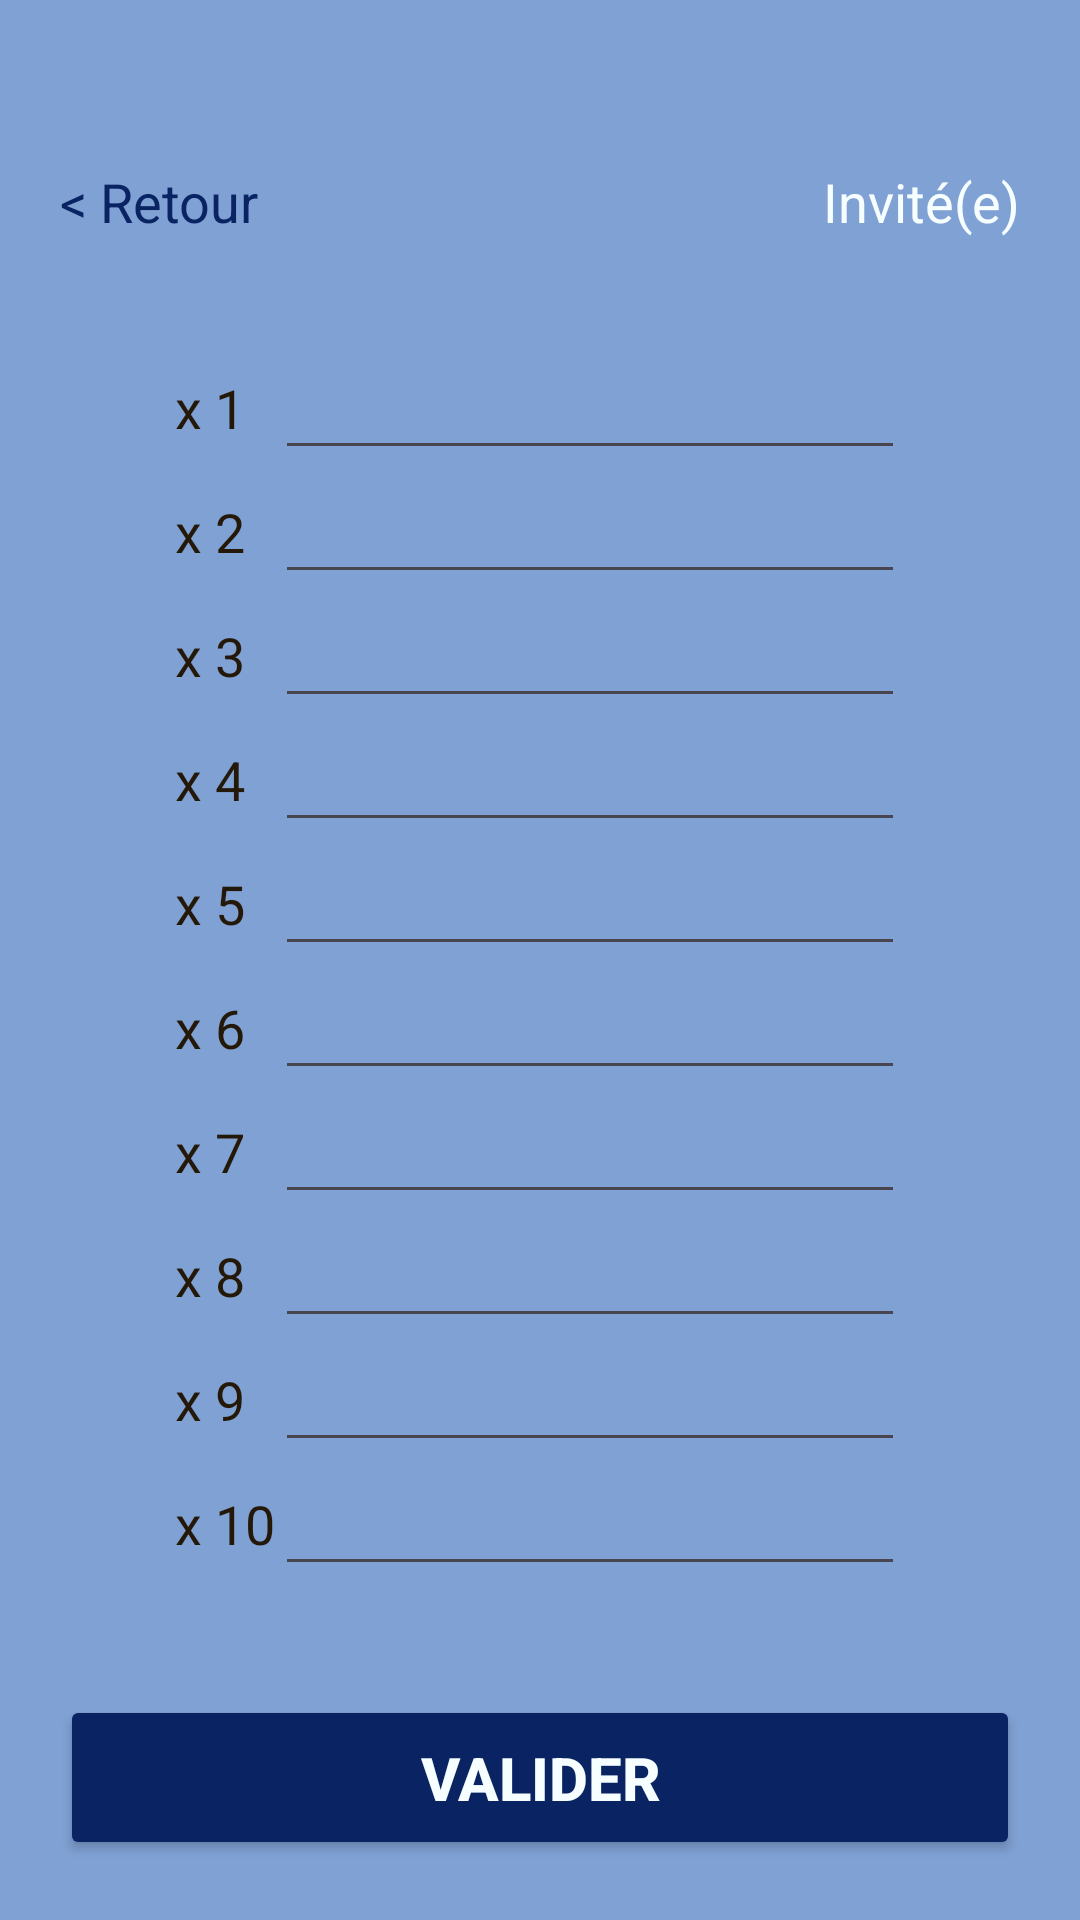

Here is an Android app screen rendered from its layout file. Give the layout XML and the strings, colors and styles it references.
<!-- AndroidManifest.xml: application theme Theme.EcoleDesLoustics -->
<!-- res/layout/activity_table_multiplication.xml -->
<?xml version="1.0" encoding="utf-8"?>
<LinearLayout xmlns:android="http://schemas.android.com/apk/res/android"
    xmlns:app="http://schemas.android.com/apk/res-auto"
    xmlns:tools="http://schemas.android.com/tools"
    android:layout_width="match_parent"
    android:layout_height="match_parent"
    android:gravity="center"
    android:background="@color/blue"
    android:orientation="vertical"
    android:padding="@dimen/activity_margin"
    tools:context=".TableMultiplicationActivity">

    <LinearLayout
        android:layout_width="match_parent"
        android:layout_height="wrap_content"
        android:layout_marginTop="@dimen/activity_vertical_margin"
        android:orientation="horizontal">

        <TextView
            android:id="@+id/multiplicationBackButton"
            android:layout_width="wrap_content"
            android:layout_height="wrap_content"
            android:layout_weight="1"
            android:textColor="@color/darkBlue"
            android:textSize="18sp"
            android:layout_gravity="start"
            android:text="@string/u003c_retour" />

        <TextView
            android:id="@+id/utilisateur"
            android:layout_width="wrap_content"
            android:layout_height="wrap_content"
            android:gravity="end"
            android:layout_weight="1"
            android:text="@string/invit_e"
            android:textColor="@color/white"
            android:textSize="18sp" />

    </LinearLayout>

    <TableLayout
        android:layout_width="match_parent"
        android:layout_height="0dp"
        android:layout_weight="1"
        android:gravity="center">

        <TableRow
            android:layout_width="match_parent"
            android:layout_height="match_parent"
            android:gravity="center">

            <TextView
                android:id="@+id/exercice5_text1"
                android:layout_width="wrap_content"
                android:layout_height="wrap_content"
                android:text="@string/x_1"
                android:textAppearance="@style/TextAppearance.AppCompat.Medium"
                android:textColor="@color/black" />

            <EditText
                android:id="@+id/editTextNumber"
                android:layout_width="wrap_content"
                android:layout_height="wrap_content"
                android:labelFor="@id/exercice5_text1"
                android:textColor="@color/black"
                android:ems="10"
                android:inputType="number" />

        </TableRow>

        <TableRow
            android:layout_width="match_parent"
            android:layout_height="match_parent"
            android:gravity="center">

            <TextView
                android:id="@+id/exercice5_text2"
                android:layout_width="wrap_content"
                android:layout_height="wrap_content"
                android:text="@string/x_2"
                android:textAppearance="@style/TextAppearance.AppCompat.Medium"
                android:textColor="@color/black"/>

            <EditText
                android:id="@+id/editTextNumber1"
                android:layout_width="wrap_content"
                android:layout_height="wrap_content"
                android:textColor="@color/black"
                android:ems="10"
                android:inputType="number" />
        </TableRow>

        <TableRow
            android:layout_width="match_parent"
            android:layout_height="match_parent"
            android:gravity="center">

            <TextView
                android:id="@+id/exercice5_text3"
                android:layout_width="wrap_content"
                android:layout_height="wrap_content"
                android:text="@string/x_3"
                android:textAppearance="@style/TextAppearance.AppCompat.Medium"
                android:textColor="@color/black"/>

            <EditText
                android:id="@+id/editTextNumber2"
                android:layout_width="wrap_content"
                android:layout_height="wrap_content"
                android:textColor="@color/black"
                android:ems="10"
                android:inputType="number" />
        </TableRow>

        <TableRow
            android:layout_width="match_parent"
            android:layout_height="match_parent"
            android:gravity="center">
            >

            <TextView
                android:id="@+id/exercice5_text4"
                android:layout_width="wrap_content"
                android:layout_height="wrap_content"
                android:text="@string/x_4"
                android:textAppearance="@style/TextAppearance.AppCompat.Medium"
                android:textColor="@color/black"/>

            <EditText
                android:id="@+id/editTextNumber3"
                android:layout_width="wrap_content"
                android:layout_height="wrap_content"
                android:textColor="@color/black"
                android:ems="10"
                android:inputType="number" />
        </TableRow>

        <TableRow
            android:layout_width="match_parent"
            android:layout_height="match_parent"
            android:gravity="center">
            >

            <TextView
                android:id="@+id/exercice5_text5"
                android:layout_width="wrap_content"
                android:layout_height="wrap_content"
                android:text="@string/x_5"
                android:textAppearance="@style/TextAppearance.AppCompat.Medium"
                android:textColor="@color/black"/>

            <EditText
                android:id="@+id/editTextNumber4"
                android:layout_width="wrap_content"
                android:layout_height="wrap_content"
                android:textColor="@color/black"
                android:ems="10"
                android:inputType="number" />
        </TableRow>

        <TableRow
            android:layout_width="match_parent"
            android:layout_height="match_parent"
            android:gravity="center">
            >

            <TextView
                android:id="@+id/exercice5_text6"
                android:layout_width="wrap_content"
                android:layout_height="wrap_content"
                android:text="@string/x_6"
                android:textAppearance="@style/TextAppearance.AppCompat.Medium"
                android:textColor="@color/black"/>

            <EditText
                android:id="@+id/editTextNumber5"
                android:layout_width="wrap_content"
                android:layout_height="wrap_content"
                android:textColor="@color/black"
                android:ems="10"
                android:inputType="number" />
        </TableRow>

        <TableRow
            android:layout_width="match_parent"
            android:layout_height="match_parent"
            android:gravity="center">
            >

            <TextView
                android:id="@+id/exercice5_text7"
                android:layout_width="wrap_content"
                android:layout_height="wrap_content"
                android:text="@string/x_7"
                android:textAppearance="@style/TextAppearance.AppCompat.Medium"
                android:textColor="@color/black"/>

            <EditText
                android:id="@+id/editTextNumber6"
                android:layout_width="wrap_content"
                android:layout_height="wrap_content"
                android:textColor="@color/black"
                android:ems="10"
                android:inputType="number" />
        </TableRow>

        <TableRow
            android:layout_width="match_parent"
            android:layout_height="match_parent"
            android:gravity="center">
            >

            <TextView
                android:id="@+id/exercice5_text8"
                android:layout_width="wrap_content"
                android:layout_height="wrap_content"
                android:text="@string/x_8"
                android:textAppearance="@style/TextAppearance.AppCompat.Medium"
                android:textColor="@color/black"/>

            <EditText
                android:id="@+id/editTextNumber7"
                android:layout_width="wrap_content"
                android:layout_height="wrap_content"
                android:textColor="@color/black"
                android:ems="10"
                android:inputType="number" />
        </TableRow>

        <TableRow
            android:layout_width="match_parent"
            android:layout_height="match_parent"
            android:gravity="center">
            >

            <TextView
                android:id="@+id/exercice5_text9"
                android:layout_width="wrap_content"
                android:layout_height="wrap_content"
                android:text="@string/x_9"
                android:textAppearance="@style/TextAppearance.AppCompat.Medium"
                android:textColor="@color/black"/>

            <EditText
                android:id="@+id/editTextNumber9"
                android:layout_width="wrap_content"
                android:layout_height="wrap_content"
                android:textColor="@color/black"
                android:ems="10"
                android:inputType="number" />
        </TableRow>

        <TableRow
            android:layout_width="match_parent"
            android:layout_height="match_parent"
            android:gravity="center">
            >

            <TextView
                android:id="@+id/exercice5_text10"
                android:layout_width="wrap_content"
                android:layout_height="wrap_content"
                android:text="@string/x_10"
                android:textAppearance="@style/TextAppearance.AppCompat.Medium"
                android:textColor="@color/black"/>

            <EditText
                android:id="@+id/editTextNumber10"
                android:layout_width="wrap_content"
                android:layout_height="wrap_content"
                android:textColor="@color/black"
                android:ems="10"
                android:inputType="number" />
        </TableRow>

    </TableLayout>

    <Button
        android:id="@+id/exercice5_validerTable"
        android:layout_width="match_parent"
        android:layout_height="55dp"
        android:textColor="@color/white"
        android:backgroundTint="@color/darkBlue"
        android:textSize="20sp"
        android:textStyle="bold"
        app:cornerRadius="15dp"
        app:layout_constraintBottom_toBottomOf="parent"
        app:layout_constraintEnd_toEndOf="parent"
        app:layout_constraintHorizontal_bias="0.497"
        app:layout_constraintStart_toStartOf="parent"
        app:layout_constraintTop_toTopOf="parent"
        app:layout_constraintVertical_bias="0.579"
        android:text="@string/valider" />
</LinearLayout>
<!-- resources referenced by this layout -->
<resources>
  <color name="black">#241909</color>
  <color name="blue">#80A1D4</color>
  <color name="darkBlue">#0A2463</color>
  <color name="white">#F6FEFF</color>
  <dimen name="activity_margin">20dp</dimen>
  <dimen name="activity_vertical_margin">35dp</dimen>
  <string name="invit_e">Invité(e)</string>
  <string name="u003c_retour">&lt; Retour</string>
  <string name="valider">Valider</string>
  <string name="x_1">x 1</string>
  <string name="x_10">x 10</string>
  <string name="x_2">x 2</string>
  <string name="x_3">x 3</string>
  <string name="x_4">x 4</string>
  <string name="x_5">x 5</string>
  <string name="x_6">x 6</string>
  <string name="x_7">x 7</string>
  <string name="x_8">x 8</string>
  <string name="x_9">x 9</string>
  <style name="Theme.EcoleDesLoustics" parent="Theme.Material3.Light.NoActionBar" />
</resources>
